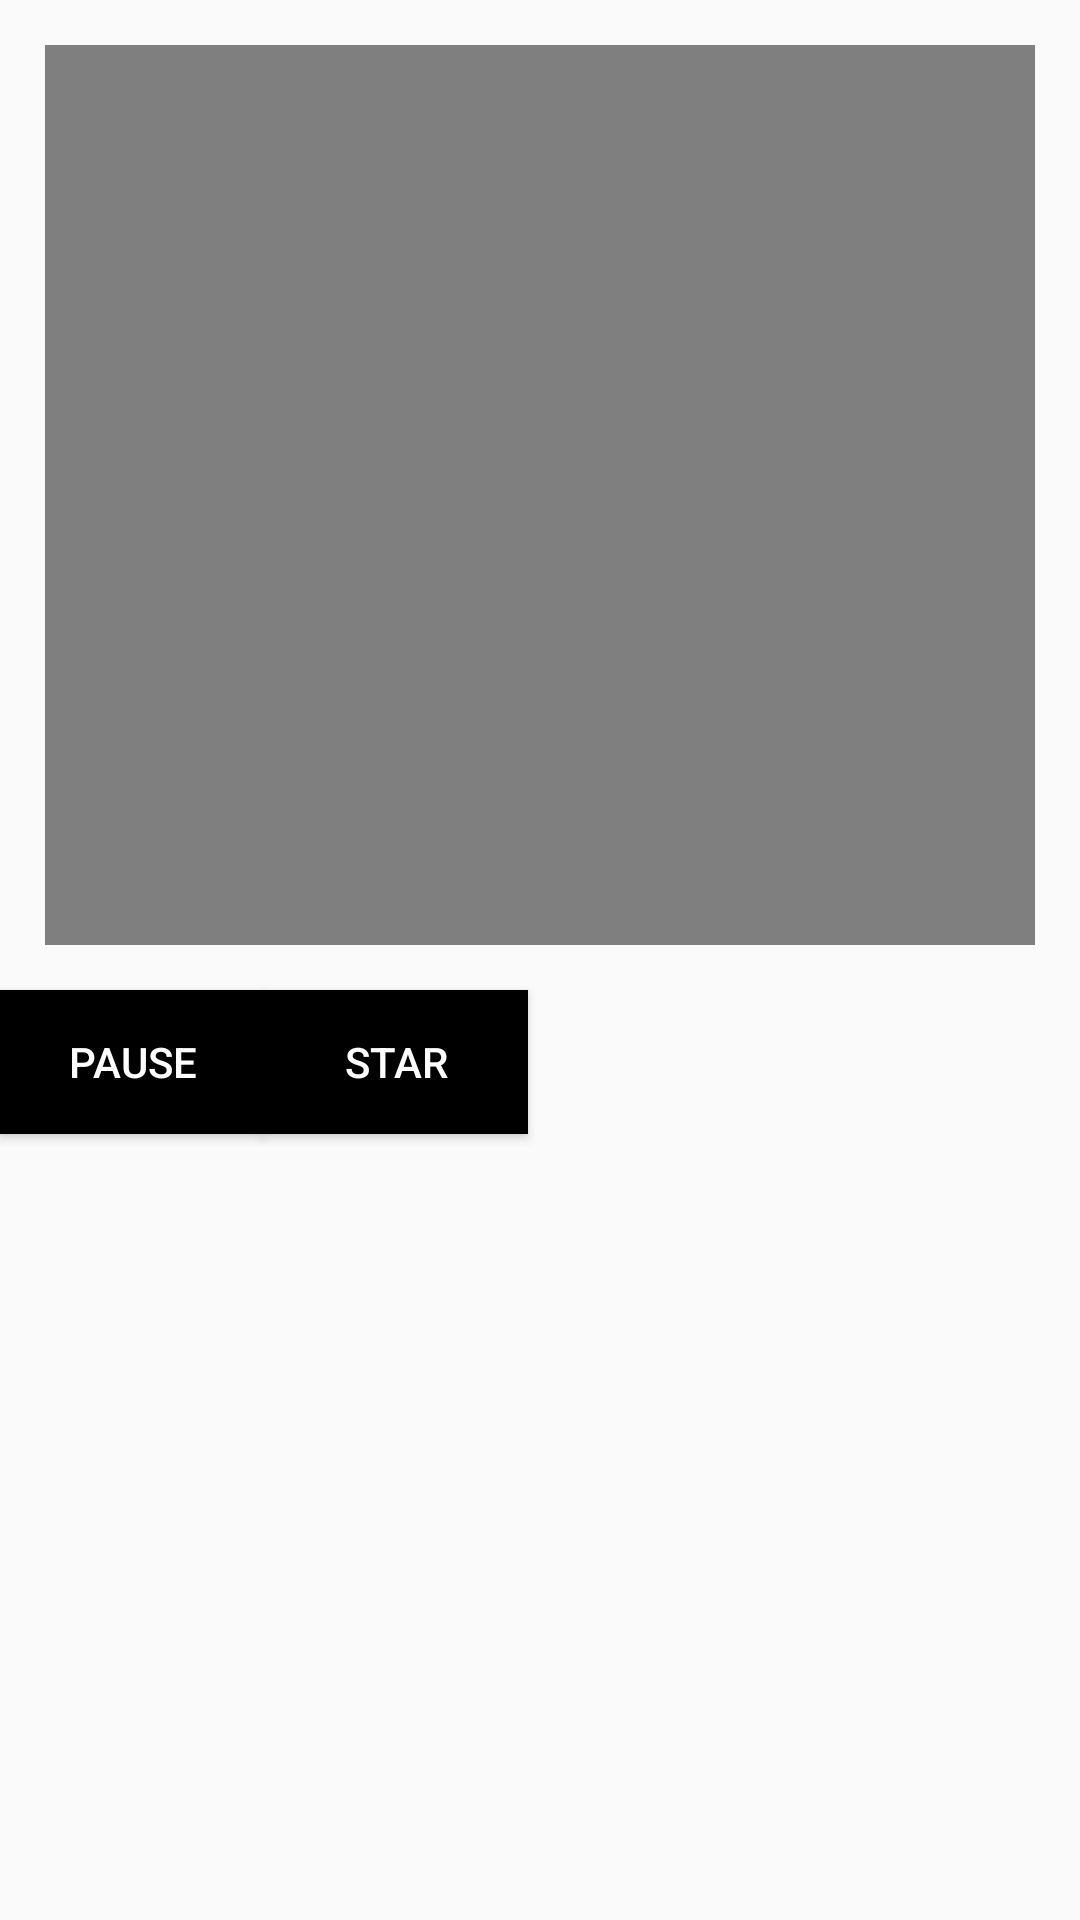

Android layout source for this screen:
<!-- AndroidManifest.xml: application theme AppTheme -->
<!-- res/layout/activity_media_player.xml -->
<?xml version="1.0" encoding="utf-8"?>
<RelativeLayout xmlns:android="http://schemas.android.com/apk/res/android"
    android:layout_width="match_parent"
    android:layout_height="match_parent"
    android:orientation="horizontal"

    >

    <Button
        android:id="@+id/Empezar"
        android:layout_width="wrap_content"
        android:layout_height="wrap_content"
        android:layout_alignTop="@+id/Pause_musica"
        android:layout_toEndOf="@+id/Pause_musica"
        android:background="@color/colordark"
        android:onClick="Empezar_musica"

        android:text="star"
        android:textColor="@color/colorBlanco" />

    <Button
        android:id="@+id/Pause_musica"
        android:layout_width="wrap_content"
        android:layout_height="wrap_content"
        android:background="@color/colordark"
        android:onClick="Pausar_musica"
        android:text="pause"
        android:textColor="@color/colorBlanco"
        android:layout_below="@id/Video_obtenido"


        />
    <LinearLayout
        android:id="@+id/Video_obtenido"
        android:layout_width="wrap_content"
        android:layout_height="wrap_content"
        android:orientation="vertical">

        <VideoView
            android:id="@+id/Video_reproducir"
            android:layout_width="match_parent"
            android:layout_height="300dp"
            android:layout_margin="15dp"

            />
    </LinearLayout>


</RelativeLayout>
<!-- resources referenced by this layout -->
<resources>
  <color name="colorBlanco">#ffffff</color>
  <color name="colordark">#000000</color>
  <style name="AppTheme" parent="Theme.AppCompat.Light.NoActionBar">
          
          <item name="colorPrimary">@color/colorPrimary</item>
          <item name="colorPrimaryDark">@color/colorPrimaryDark</item>
          <item name="colorAccent">@color/colorAccent</item>
      </style>
  <color name="colorPrimary">#3F51B5</color>
  <color name="colorPrimaryDark">#303F9F</color>
  <color name="colorAccent">#FF4081</color>
</resources>
